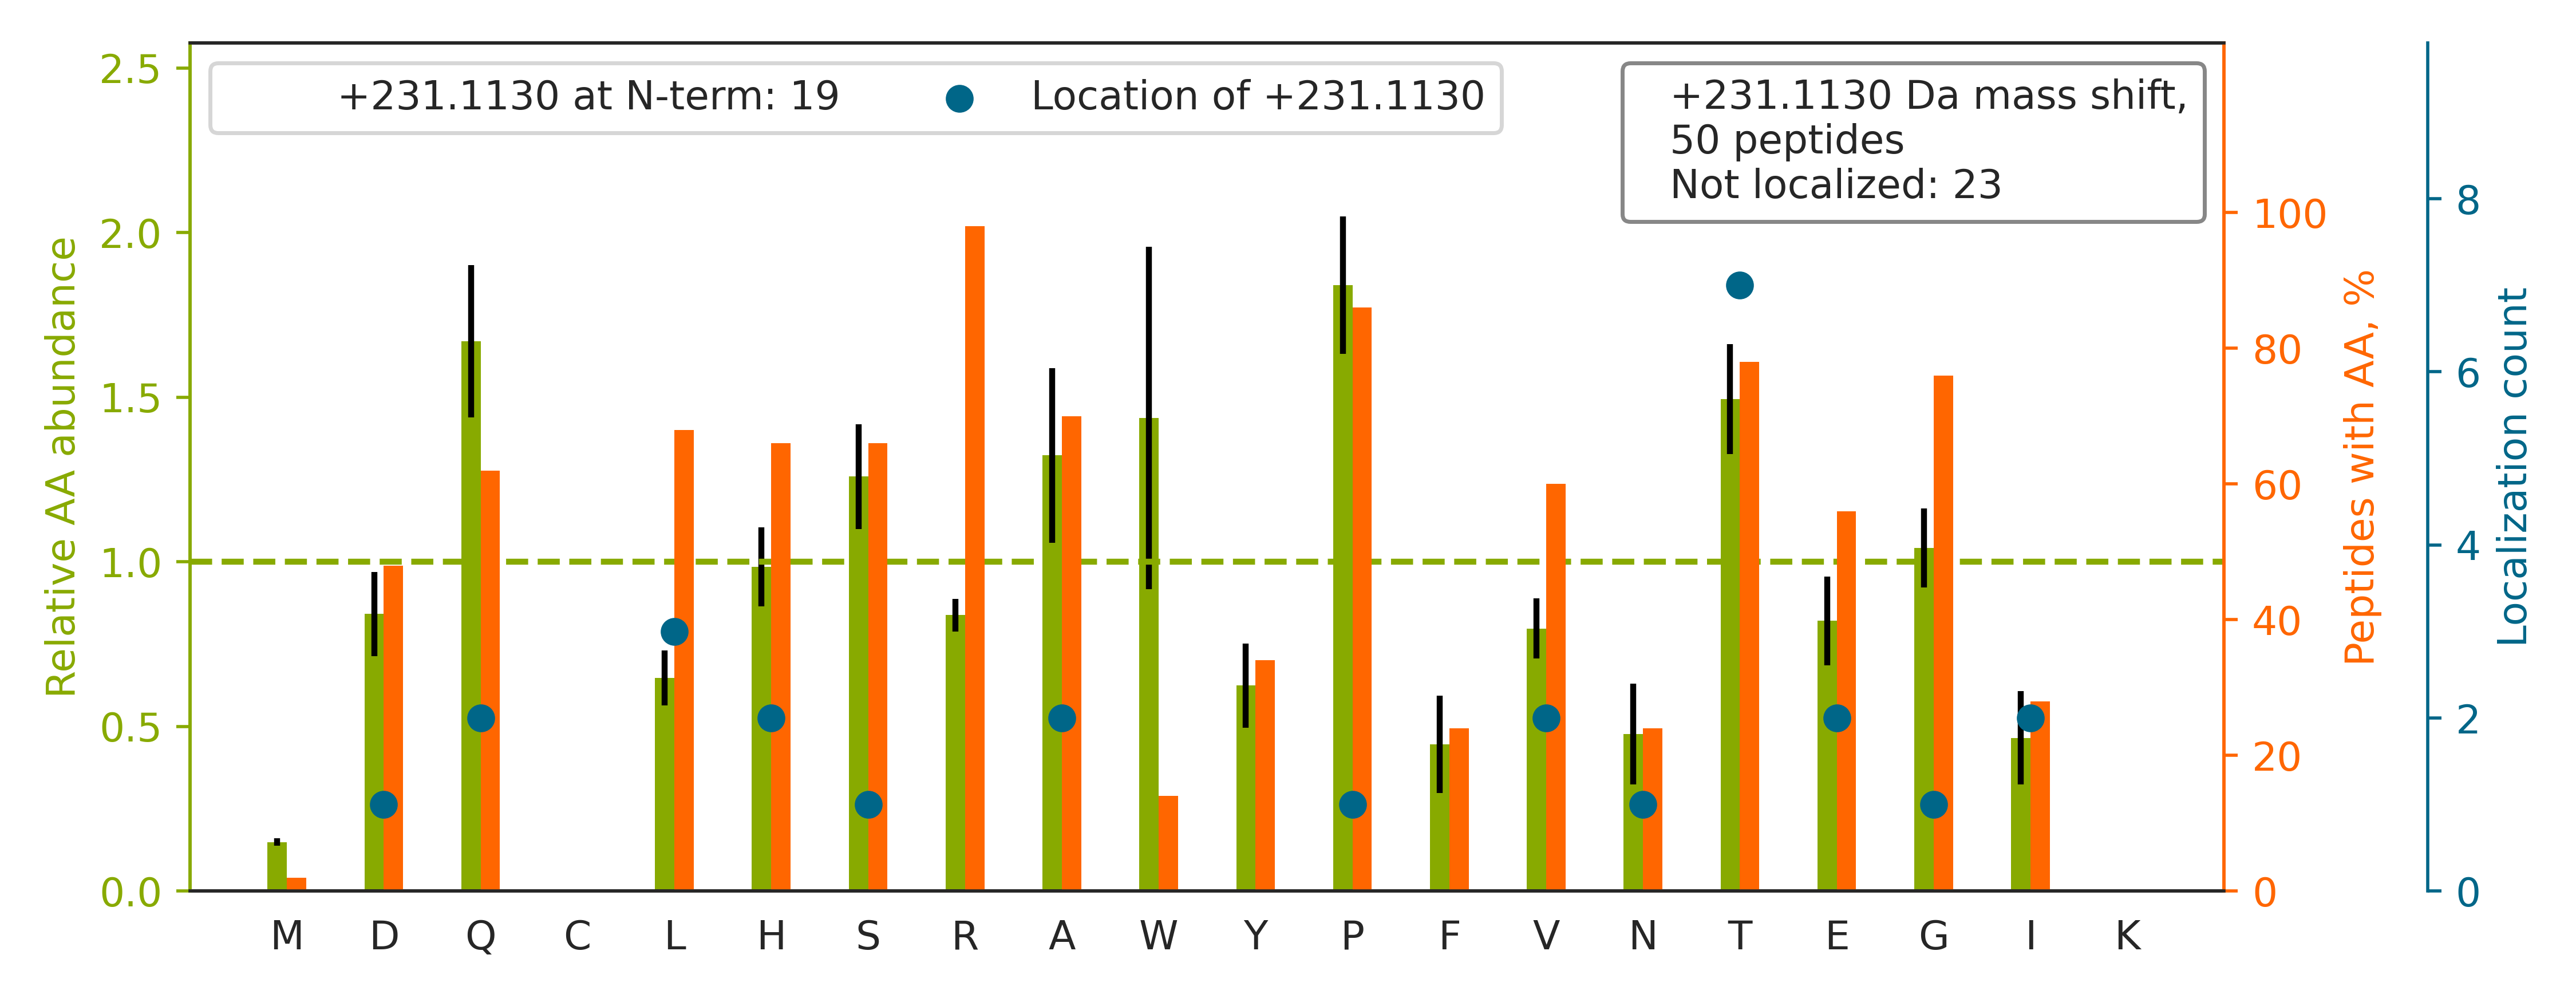

The data file committed next to this chart (first rows):
top isoform	localization score	spectrum
K.GYT[+231]QDNNIVNYGIPAHR.D	0.8783	140721_Fusion_Yoshiki_HEK_T2KO_TCL_VVA05…
R.ERQPDGTPGGSGAAVAPAAGQGSHSR.Q		140721_Fusion_Yoshiki_HEK_T2KO_TCL_VVA05…
R.SATAGSEGGFLAPEYR.E		140721_Fusion_Yoshiki_HEK_T2KO_TCL_VVA05…
-.GTAAAAAAAAAAAAAGEGAR.S		140721_Fusion_Yoshiki_HEK_T2KO_TCL_VVA05…
R.SLEHSEGPVGRDPAGPPDGGPDTEPR.A		140721_Fusion_Yoshiki_HEK_T2KO_TCL_VVA05…
K.APVPTGEVYFADSFDR.G		140721_Fusion_Yoshiki_HEK_T2KO_TCL_VVA05…
R.VISDGEQGGQQGHR.L		140721_Fusion_Yoshiki_HEK_T2KO_TCL_VVA05…
R.AGSPTAPVHDESLVGPVDPSSGQQSR.D		140721_Fusion_Yoshiki_HEK_T2KO_TCL_VVA05…
R.SHPASPSPPGPQASPVLPVSYR.L		140721_Fusion_Yoshiki_HEK_T2KO_TCL_VVA05…
K.E[+231]ASITVSVLHGTHSGPSYTPVPGSTRPIR.I	0.8047	140721_Fusion_Yoshiki_HEK_T2KO_TCL_VVA05…
R.HGYSSPAHQVPQHGPLYQSDSGPR.S		140721_Fusion_Yoshiki_HEK_T2KO_TCL_VVA05…
R.SHSSGSVLPLGELEGR.R		140721_Fusion_Yoshiki_HEK_T2KO_TCL_VVA05…
R.ESP[+231]PQQQPPRLPPEVEAGQR.L	0.01917	140721_Fusion_Yoshiki_HEK_T2KO_TCL_VVA05…
-.MTTNAGPLHPYWPQHLR.L		140721_Fusion_Yoshiki_HEK_T2KO_TCL_VVA05…
K.D[+231]LNISHINAATGTSASLVYR.L	0.8212	140721_Fusion_Yoshiki_HEK_T2KO_TCL_VVA05…
R.H[+231]TSVQTTSSGSGPFTDVR.A	0.4291	140721_Fusion_Yoshiki_HEK_T2KO_TCL_VVA05…
R.TQGTPVHLNYR.Q		140721_Fusion_Yoshiki_HEK_T2KO_TCL_VVA05…
R.GTPGPPPAH[+231]GAALQPHPR.V	0.6798	140721_Fusion_Yoshiki_HEK_T2KO_TCL_VVA05…
K.L[+231]HTLSVEHQR.E	0.592	140721_Fusion_Yoshiki_HEK_T2KO_TCL_VVA05…
K.ARETVENLPPLPLDPVLR.A		140721_Fusion_Yoshiki_HEK_T2KO_TCL_VVA05…
K.T[+231]HVTHHPISDHEATLR.C	0.847	140721_Fusion_Yoshiki_HEK_T2KO_TCL_VVA05…
R.SWTAADTAAQITQR.K		140721_Fusion_Yoshiki_HEK_T2KO_TCL_VVA05…
-.T[+231]TNAGPLHPYWPQHLR.L	0.9646	140721_Fusion_Yoshiki_HEK_T2KO_TCL_VVA05…
K.FQSPYEEQLEQQR.L		140721_Fusion_Yoshiki_HEK_T2KO_TCL_VVA05…
R.TTPQTTRPGPGTER.E		140721_Fusion_Yoshiki_HEK_T2KO_TCL_VVA05…
R.L[+231]VDLNLAGEPTEGAPVAVQR.D	0.9458	140721_Fusion_Yoshiki_HEK_T2KO_TCL_VVA05…
R.FRPHHPE[+231]ERPTTAAGTSLDR.L	0.6137	140721_Fusion_Yoshiki_HEK_T2KO_TCL_VVA05…
R.GQDSTIAASEQQVAAR.I		140721_Fusion_Yoshiki_HEK_T2KO_TCL_VVA05…
R.T[+231]AEGGHQTIPGHEQDHTAVPTDQTGGR.R	0.977	140721_Fusion_Yoshiki_HEK_T2KO_TCL_VVA05…
R.LGPHVTTEYVGPSSER.R		140721_Fusion_Yoshiki_HEK_T2KO_TCL_VVA05…
R.S[+231]RDPHYDDFR.S	0.5307	140721_Fusion_Yoshiki_HEK_T2KO_TCL_VVA05…
R.G[+231]WTLNSAGYLLGPHAVGNHR.S	0.9796	140721_Fusion_Yoshiki_HEK_T2KO_TCL_VVA05…
R.T[+231]LPPLPPGPTPAQQPGR.G	0.9388	140721_Fusion_Yoshiki_HEK_T2KO_TCL_VVA05…
R.HT[+231]QLTGPALEAWTDR.E	0.05981	140721_Fusion_Yoshiki_HEK_T2KO_TCL_VVA05…
K.I[+231]GPTGSGPLLHIPHR.A	0.9774	140721_Fusion_Yoshiki_HEK_T2KO_TCL_VVA05…
R.GPGTV[+231]PPGPGHSHQR.L	0.3028	140721_Fusion_Yoshiki_HEK_T2KO_TCL_VVA05…
K.Q[+231]FEHLDPQNQHTFEAR.D	0.994	140721_Fusion_Yoshiki_HEK_T2KO_TCL_VVA05…
R.SSPWQQPPPLQQR.R		140721_Fusion_Yoshiki_HEK_T2KO_TCL_VVA05…
K.ISARPTTVTPETVPR.S		140721_Fusion_Yoshiki_HEK_T2KO_TCL_VVA05…
R.HRGQAAQPEPSTGFTATPPAPDSPQEPLVLR.L		140721_Fusion_Yoshiki_HEK_T2KO_TCL_VVA05…
R.N[+231]IPAVDPHLQFYHPQR.L	0.9416	140721_Fusion_Yoshiki_HEK_T2KO_TCL_VVA05…
K.A[+231]LLPEDSGTHQVLR.I	0.9972	140721_Fusion_Yoshiki_HEK_T2KO_TCL_VVA05…
R.TAHLGANPWR.C		140721_Fusion_Yoshiki_HEK_T2KO_TCL_VVA05…
R.I[+231]TPSYVAFTPEGER.L	0.9861	140721_Fusion_Yoshiki_HEK_T2KO_TCL_VVA05…
R.L[+231]THYHEGLPTTR.G	0.998	140721_Fusion_Yoshiki_HEK_T2KO_TCL_VVA05…
K.A[+231]GQPPTAAAAAQPR.R	0.9739	140721_Fusion_Yoshiki_HEK_T2KO_TCL_VVA05…
K.SQ[+231]LIIHHR.A	0.9625	140721_Fusion_Yoshiki_HEK_T2KO_TCL_VVA05…
R.V[+231]HQVTPQTHFIS.-	0.6881	140721_Fusion_Yoshiki_HEK_T2KO_TCL_VVA05…
R.APGGRPAPSQDLNQR.S		140721_Fusion_Yoshiki_HEK_T2KO_TCL_VVA05…
R.LAGT[+231]ESPVREEPGEDFPAAR.R	0.6719	140721_Fusion_Yoshiki_HEK_T2KO_TCL_VVA05…
